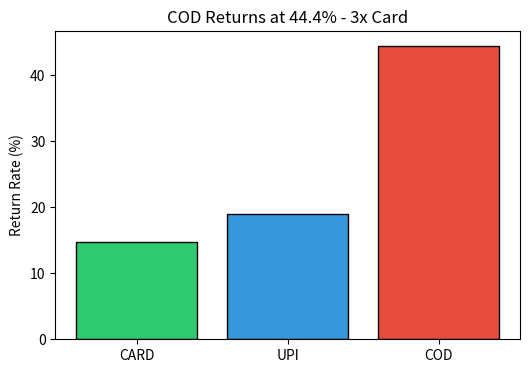
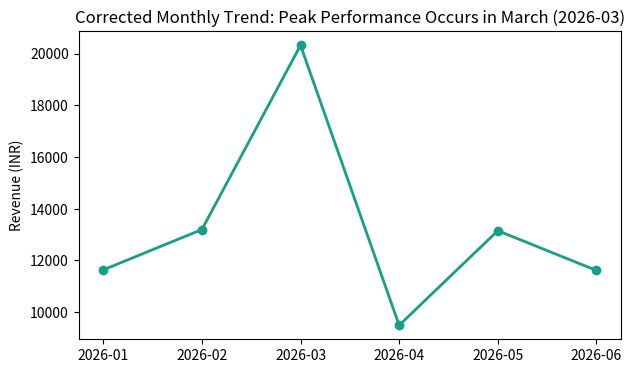

Recreate these plots in Python, in order.
# analysis/visualize.py
import matplotlib.pyplot as plt
import os

def build_plots():
    os.makedirs("visualizations", exist_ok=True)
    
    # Chart 1: Return Rates Graph Asset
    methods = ['CARD', 'UPI', 'COD']
    rates = [14.7, 18.9, 44.4]
    plt.figure(figsize=(6,4))
    plt.bar(methods, rates, color=['#2ecc71','#3498db','#e74c3c'], edgecolor='black')
    plt.title("COD Returns at 44.4% - 3x Card")
    plt.ylabel("Return Rate (%)")
    plt.savefig("visualizations/return_rate_by_payment.png", bbox_inches='tight')
    plt.close()

    # Chart 2: Revenue Trend Line Asset
    months = ['2026-01', '2026-02', '2026-03', '2026-04', '2026-05', '2026-06']
    rev = [11637.10, 13195.50, 20318.90, 9495.30, 13151.10, 11615.40]
    plt.figure(figsize=(7,4))
    plt.plot(months, rev, marker='o', color='#16a085', linewidth=2)
    plt.title("Corrected Monthly Trend: Peak Performance Occurs in March (2026-03)")
    plt.ylabel("Revenue (INR)")
    plt.savefig("visualizations/monthly_revenue_trend.png", bbox_inches='tight')
    plt.close()
    print("✓ charts generated inside visualizations/ folder.")

if __name__ == "__main__":
    build_plots()
